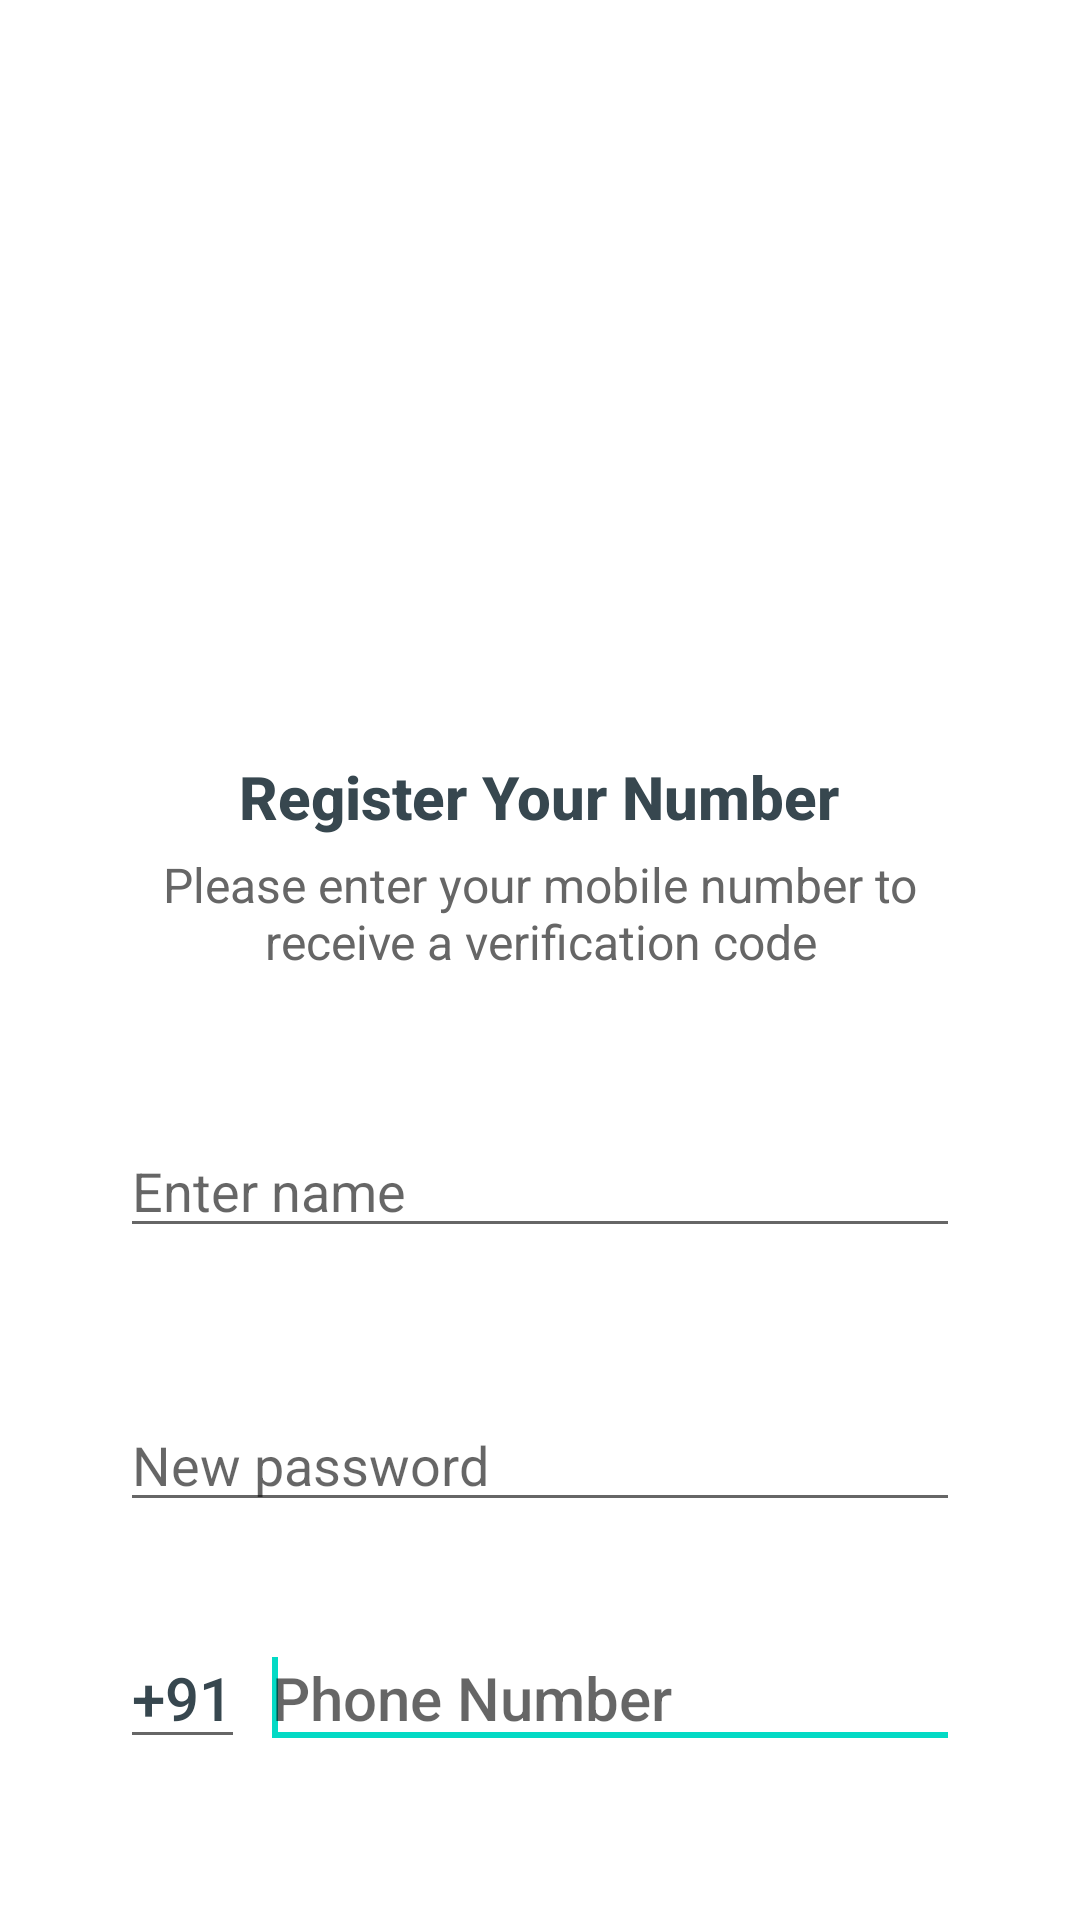

Android layout source for this screen:
<!-- AndroidManifest.xml: application theme AppTheme -->
<!-- res/layout/activity_phone__signup.xml -->
<?xml version="1.0" encoding="utf-8"?>
<androidx.constraintlayout.widget.ConstraintLayout xmlns:android="http://schemas.android.com/apk/res/android"
    xmlns:app="http://schemas.android.com/apk/res-auto"
    xmlns:tools="http://schemas.android.com/tools"
    android:layout_width="match_parent"
    android:layout_height="match_parent"
    tools:context=".Profile.Phone_Signup">

    <LinearLayout
        android:layout_width="wrap_content"
        android:layout_height="wrap_content"
        android:layout_centerInParent="true"
        android:layout_marginTop="32dp"
        android:layout_marginBottom="32dp"
        android:gravity="center"
        android:orientation="vertical"
        app:layout_constraintBottom_toTopOf="@+id/ContinueasGuest"
        app:layout_constraintEnd_toEndOf="parent"
        app:layout_constraintStart_toStartOf="parent"
        app:layout_constraintTop_toTopOf="parent"
        app:layout_constraintVertical_bias="0.53">

        <ImageView
            android:layout_width="220dp"
            android:layout_height="220dp"
            android:src="@drawable/img_number_verification" />

        <TextView
            android:layout_width="wrap_content"
            android:layout_height="wrap_content"
            android:text="Register Your Number"
            android:textAppearance="@style/Base.TextAppearance.AppCompat.Title"
            android:textColor="@color/grey_80"
            android:textStyle="bold" />

        <TextView
            android:layout_width="280dp"
            android:layout_height="wrap_content"
            android:layout_marginTop="5dp"
            android:gravity="center"
            android:text="Please enter your mobile number to receive a verification code"
            android:textAppearance="@style/Base.TextAppearance.AppCompat.Subhead"
            android:textColor="@color/grey_60" />

        <EditText
            android:id="@+id/etName"
            android:layout_width="match_parent"
            android:layout_height="wrap_content"
            android:layout_marginTop="50dp"
            android:ems="10"
            android:hint="Enter name"
            android:inputType="textPersonName" />

        <EditText
            android:id="@+id/etPassword"
            android:layout_width="match_parent"
            android:layout_height="wrap_content"
            android:layout_marginTop="50dp"
            android:ems="10"
            android:hint="New password"
            android:inputType="textPersonName" />

        <LinearLayout
            android:layout_width="match_parent"
            android:layout_height="wrap_content"
            android:layout_marginTop="35dp"
            android:layout_marginBottom="15dp"
            android:orientation="horizontal">

            <com.google.android.material.textfield.TextInputEditText
                android:id="@+id/editTextCountryCode"
                android:layout_width="wrap_content"
                android:layout_height="wrap_content"
                android:inputType="phone"
                android:maxLines="1"
                android:singleLine="true"
                android:text="+91"
                android:textAppearance="@style/Base.TextAppearance.AppCompat.Title"
                android:textColor="@color/grey_80" />

            <View
                android:layout_width="5dp"
                android:layout_height="0dp" />

            <com.google.android.material.textfield.TextInputEditText
                android:id="@+id/editTextPhone"
                android:layout_width="match_parent"
                android:layout_height="wrap_content"
                android:hint="Phone Number"
                android:inputType="phone"
                android:maxLines="1"
                android:singleLine="true"
                android:textAppearance="@style/Base.TextAppearance.AppCompat.Title"
                android:textColor="@color/grey_90">

                <requestFocus />

            </com.google.android.material.textfield.TextInputEditText>

        </LinearLayout>

        <androidx.appcompat.widget.AppCompatButton
            android:id="@+id/buttonContinue"
            android:layout_width="200dp"
            android:layout_height="wrap_content"
            android:layout_marginTop="20dp"
            android:background="@drawable/btn_rounded_red"
            android:gravity="center"
            android:text="SEND OTP"
            android:textColor="@android:color/white" />

    </LinearLayout>
</androidx.constraintlayout.widget.ConstraintLayout>
<!-- resources referenced by this layout -->
<resources>
  <color name="grey_60">#666666</color>
  <color name="grey_80">#37474F</color>
  <color name="grey_90">#263238</color>
  <style name="AppTheme" parent="Theme.MaterialComponents.Light.NoActionBar">
  
          
          <item name="colorPrimary">@color/colorPrimary</item>
          <item name="colorPrimaryDark">@color/colorPrimaryDark</item>
          <item name="colorAccent">@color/colorAccent</item>
  
      </style>
  <color name="colorPrimary">#6200EE</color>
  <color name="colorPrimaryDark">#3700B3</color>
  <color name="colorAccent">#03DAC5</color>
</resources>
